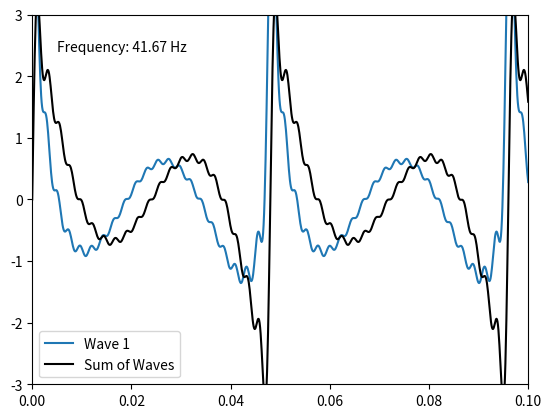

The matplotlib source for this figure:
import numpy as np
import matplotlib.pyplot as plt
import matplotlib.animation as animation

# Define the parameters
rpm = 2500
int_frequency = rpm / 60  # Convert rpm to Hz
omega = 2 * np.pi * int_frequency  # Angular frequency
int_requency = 3 * rpm / 60  # Frequency of the waves
# Time array
t = np.linspace(0, 0.1, 1000)  # Zoom in by reducing the time range
# Define the waves with harmonics
def generate_wave(t, omega, phase, harmonics=10):
    wave = np.zeros_like(t)
    for n in range(1, harmonics + 1):
        wave+= (1/n) * np.sin(n * omega * t + phase)
        wave += (1/(n+0.5) * np.sin((n+0.5) * omega * t + phase))
    return wave

wave1 = generate_wave(t, omega, 0)
wave2 = 0
wave3 = 0
#wave2 = generate_wave(t, omega, (1/3)*np.pi)  # Half a harmonic out of phase
#wave3 = generate_wave(t, omega, (2/3)*np.pi)  # Quarter a harmonic out of phase

# Define the waves
###wave1 = np.sin(omega * t + (1/3)*np.pi)
#wave2 = np.sin(omega * t + (2/3)*np.pi)  # Half a harmonic out of phase
#wave3 = np.sin(omega * t + (1)*np.pi)  # Quarter a harmonic out of phase

# Sum of the waves
wave_sum = wave1 + wave2 + wave3
wave_sum = wave1
# Create the figure and axis
fig, ax = plt.subplots()
line1, = ax.plot(t, wave1, label='Wave 1')
#line2, = ax.plot(t, wave2, label='Wave 2')
#line3, = ax.plot(t, wave3, label='Wave 3', color='green')  # Third wave in green
line_sum, = ax.plot(t, wave_sum, label='Sum of Waves', color='black')

# Set the axis limits
ax.set_xlim(0, 0.1)  # Zoom in by reducing the x-axis range
ax.set_ylim(-3, 3)

# Add a legend
ax.legend()
# Add the frequency text annotation
frequency_text = ax.text(0.05, 0.9, '', transform=ax.transAxes)
# Update function for animation
def update(frame):
    global wave1, wave2, wave3, wave_sum
    frequency = int_frequency * (1 - 0.001 * frame)
    amplitude = 1 - 0.001 * frame
    omega = 2 * np.pi * frequency
    wave1 = amplitude *generate_wave(t, omega,(1/3)*np.pi)
    wave2 = 0 #amplitude *generate_wave(t, omega, (2/3)*np.pi)  # Half a harmonic out of phase
    wave3 = 0 #amplitude *generate_wave(t, omega, (1)*np.pi)  # Quarter a harmonic out of phase
    #wave1 = amplitude * np.sin(omega * (t + frame / 100) + (1/3) * np.pi)
    #wave2 = amplitude * np.sin(omega * (t + frame / 100) + (2/3) * np.pi)
    #wave3 = amplitude * np.sin(omega * (t + frame / 100) + (2) * np.pi)
    wave_sum = wave1 + wave2 + wave3
    wave_sum = wave1
    line1.set_ydata(wave1)
    #line2.set_ydata(wave2)
    #line3.set_ydata(wave3)
    #line_sum.set_ydata(wave_sum)

    # Update the frequency text annotation
    frequency_text.set_text(f'Frequency: {frequency:.2f} Hz')

    return line1, line_sum, frequency_text#, line2, line3, 

# Create the animation
ani = animation.FuncAnimation(fig, update, frames=1000, interval=200, blit=True)

# Add the frequency text annotation
frequency_text = ax.text(0.05, 0.9, '', transform=ax.transAxes)


# Pause the animation
ani.event_source.stop()

# Display the animation
plt.show()